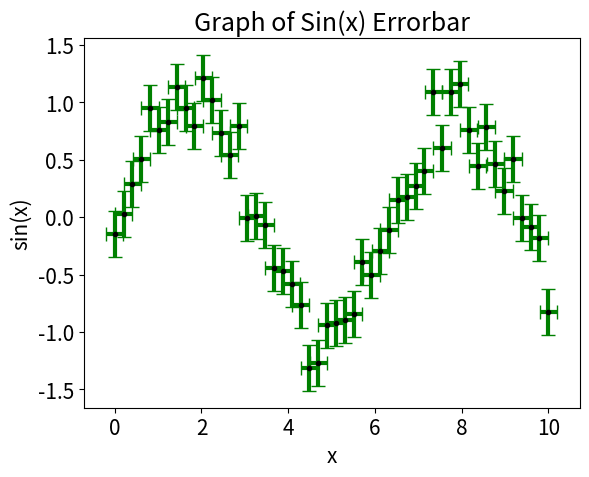

Python code for this plot:
import matplotlib.pyplot as plt
import numpy as np

"""
#error bar generates lines that extend from yCoord * 0.8 - Ycoord * 1.2 to show full range, plt.errorbar(xCoord, yCoord, yerr = unsurePercent, fmt = ".k", ecolor= 'green', elinewidth = 3, capsize = 5); 
#error bar generates lines that extend from yCoord * 0.8 - Ycoord * 1.2 to show full range

Another aspect of plotting that we should be aware of is the degree of uncertainty associated with estimates. It is extremely important to take this into account not only when analyzing the data, but also when representing them. 
"""

plt.rcParams.update({'font.size' : 15})
plt.xlabel('x')
plt.ylabel('sin(x)')
plt.title("Graph of Sin(x) Errorbar")

#creating graph that shows error levels and certainity
xCoord = np.linspace(0, 10, 50)
unsurePercent = 0.2

yCoord = np.sin(xCoord) + unsurePercent * np.random.randn(50) #generates noisy sin curve b/c of unsure% times random num

plt.errorbar(xCoord, 
            yCoord, 
            xerr = unsurePercent, 
            yerr = unsurePercent, 
            fmt = ".k", 
            ecolor= 'green',  
            elinewidth = 3, 
            capsize = 5,
            )

plt.show()